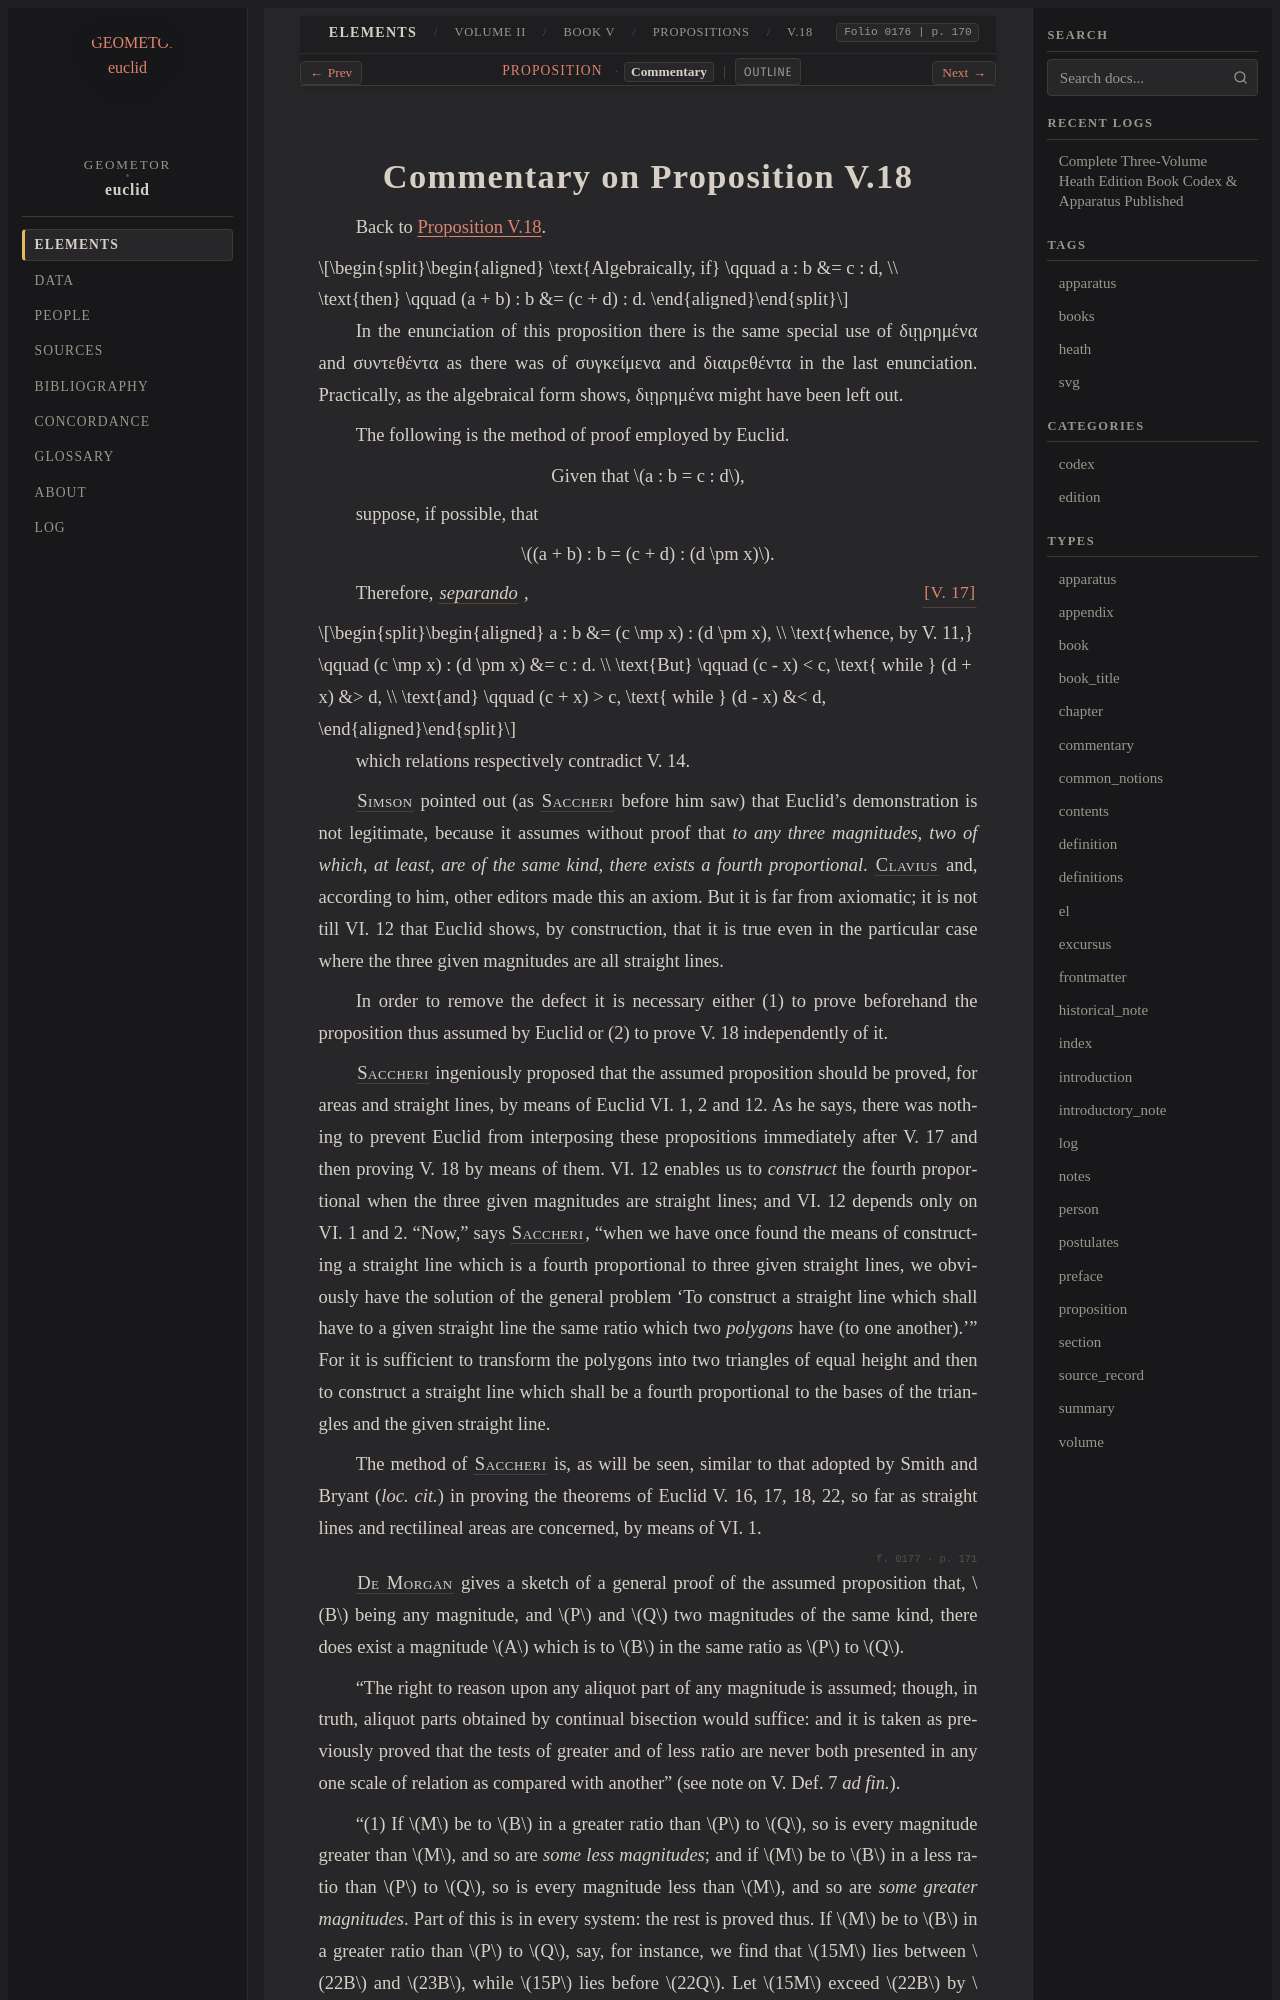

repository: geometor/euclid · page: heath/volume_II/book_v/propositions/18/commentary.html · generator: sphinx

:canonical_id: V.18.commentary
:volume: II
:book: V
:proposition: 18
:type: commentary
:title: Commentary on Proposition V.18
:folios: 0176, 0177, 0178, 0179, 0180
:folio: 0176
:page: 170
:pages: 170, 171, 172, 173, 174

.. _V.18.commentary:
